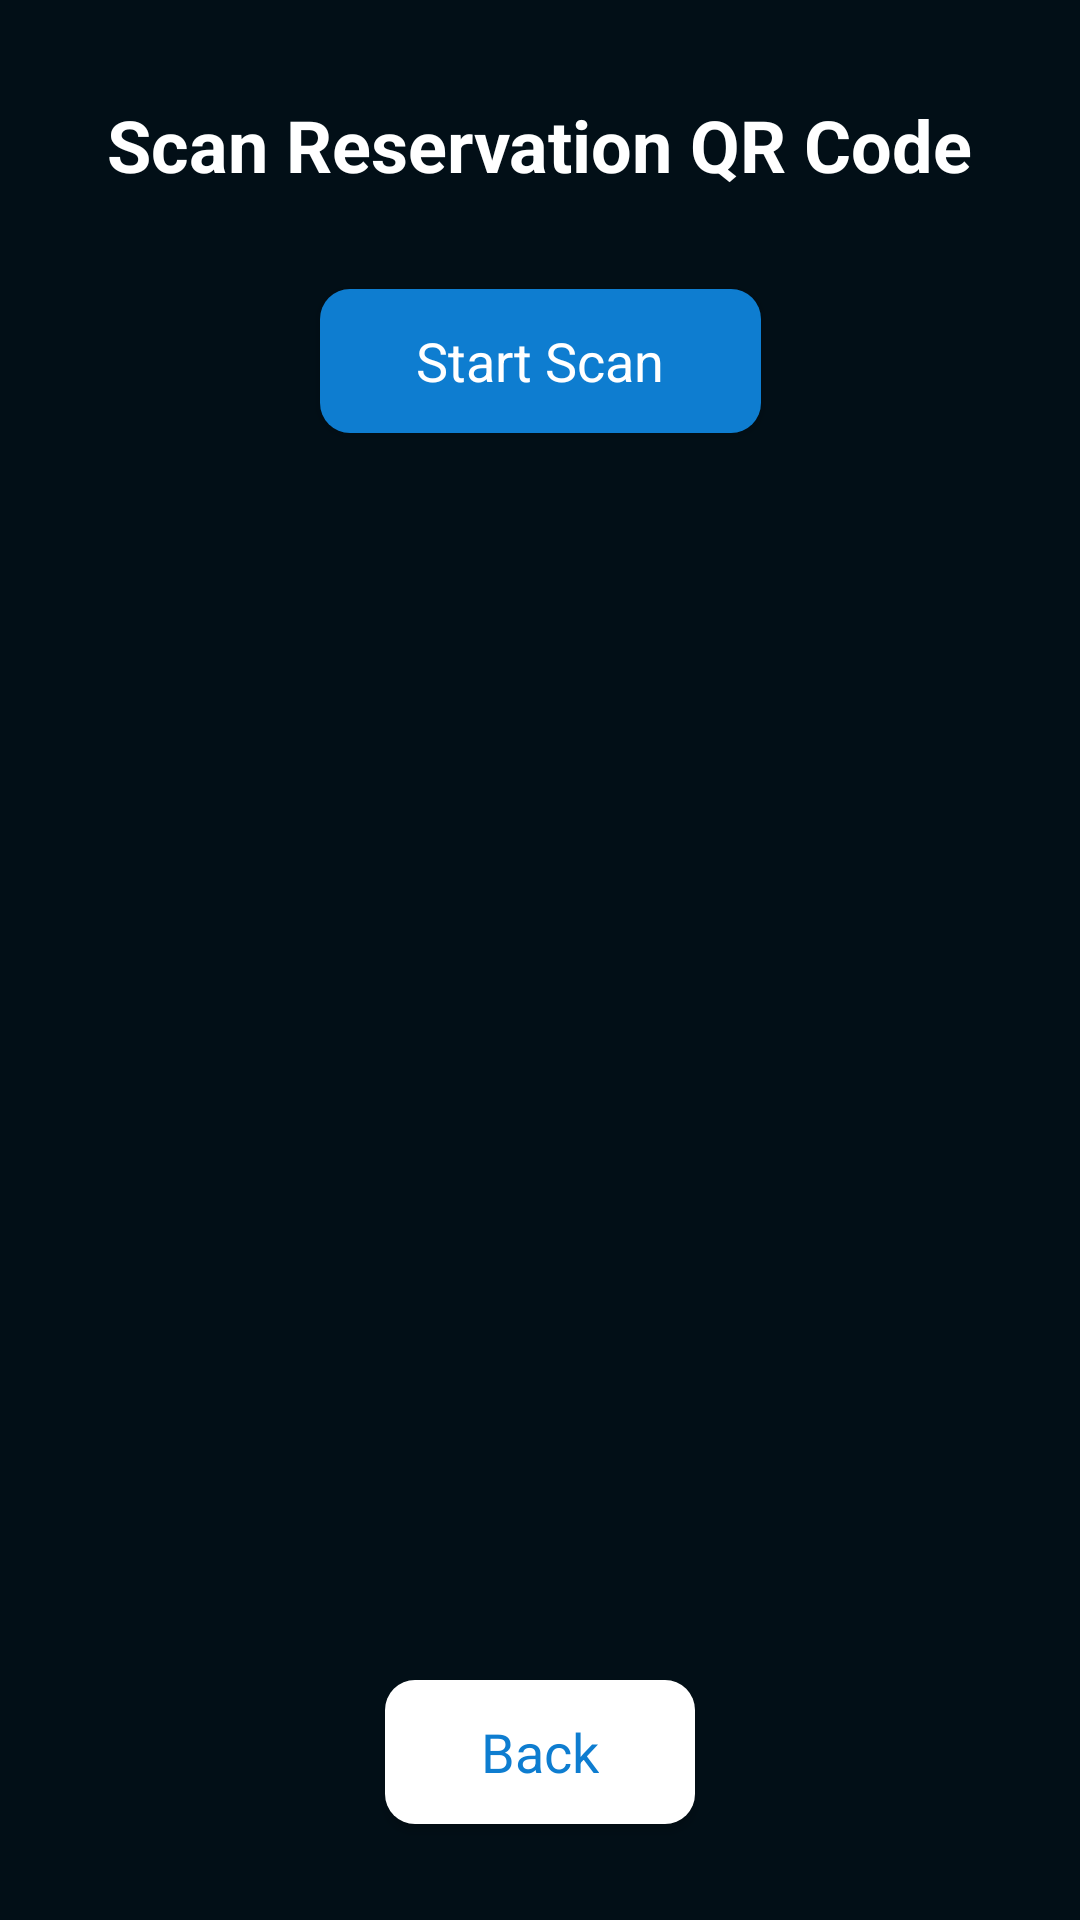

Layout XML and referenced resources for this Android screen:
<!-- AndroidManifest.xml: application theme Theme.Padel -->
<!-- res/layout/activity_scan.xml -->
<?xml version="1.0" encoding="utf-8"?>
<androidx.constraintlayout.widget.ConstraintLayout xmlns:android="http://schemas.android.com/apk/res/android"
    xmlns:app="http://schemas.android.com/apk/res-auto"
    xmlns:tools="http://schemas.android.com/tools"
    android:layout_width="match_parent"
    android:layout_height="match_parent"
    android:background="@color/blueb"
    tools:context=".ScanActivity">

    <TextView
        android:id="@+id/titleText"
        android:layout_width="wrap_content"
        android:layout_height="wrap_content"
        android:layout_marginTop="32dp"
        android:text="Scan Reservation QR Code"
        android:textColor="@color/white"
        android:textSize="24sp"
        android:textStyle="bold"
        app:layout_constraintEnd_toEndOf="parent"
        app:layout_constraintStart_toStartOf="parent"
        app:layout_constraintTop_toTopOf="parent" />

    <androidx.appcompat.widget.AppCompatButton
        android:id="@+id/scanButton"
        style="@android:style/Widget.Button"
        android:layout_width="wrap_content"
        android:layout_height="wrap_content"
        android:layout_marginTop="32dp"
        android:background="@drawable/blue_bg"
        android:paddingStart="32dp"
        android:paddingEnd="32dp"
        android:text="Start Scan"
        android:textColor="@color/white"
        android:textSize="18sp"
        app:layout_constraintEnd_toEndOf="parent"
        app:layout_constraintStart_toStartOf="parent"
        app:layout_constraintTop_toBottomOf="@+id/titleText" />

    <androidx.cardview.widget.CardView
        android:id="@+id/resultCard"
        android:layout_width="0dp"
        android:layout_height="wrap_content"
        android:layout_marginStart="24dp"
        android:layout_marginTop="32dp"
        android:layout_marginEnd="24dp"
        android:visibility="gone"
        app:cardBackgroundColor="@color/white"
        app:cardCornerRadius="16dp"
        app:cardElevation="8dp"
        app:layout_constraintEnd_toEndOf="parent"
        app:layout_constraintStart_toStartOf="parent"
        app:layout_constraintTop_toBottomOf="@+id/scanButton">

        <LinearLayout
            android:layout_width="match_parent"
            android:layout_height="wrap_content"
            android:orientation="vertical"
            android:padding="24dp">

            <TextView
                android:id="@+id/resultTitle"
                android:layout_width="match_parent"
                android:layout_height="wrap_content"
                android:layout_marginBottom="16dp"
                android:text="Reservation Details"
                android:textAlignment="center"
                android:textColor="@color/blue"
                android:textSize="20sp"
                android:textStyle="bold" />

            <LinearLayout
                android:layout_width="match_parent"
                android:layout_height="wrap_content"
                android:layout_marginBottom="8dp"
                android:orientation="horizontal">

                <TextView
                    android:layout_width="wrap_content"
                    android:layout_height="wrap_content"
                    android:text="Court: "
                    android:textColor="@color/black"
                    android:textSize="16sp"
                    android:textStyle="bold" />

                <TextView
                    android:id="@+id/courtText"
                    android:layout_width="wrap_content"
                    android:layout_height="wrap_content"
                    android:textColor="@color/black"
                    android:textSize="16sp" />
            </LinearLayout>

            <LinearLayout
                android:layout_width="match_parent"
                android:layout_height="wrap_content"
                android:layout_marginBottom="8dp"
                android:orientation="horizontal">

                <TextView
                    android:layout_width="wrap_content"
                    android:layout_height="wrap_content"
                    android:text="Date: "
                    android:textColor="@color/black"
                    android:textSize="16sp"
                    android:textStyle="bold" />

                <TextView
                    android:id="@+id/dateText"
                    android:layout_width="wrap_content"
                    android:layout_height="wrap_content"
                    android:textColor="@color/black"
                    android:textSize="16sp" />
            </LinearLayout>

            <LinearLayout
                android:layout_width="match_parent"
                android:layout_height="wrap_content"
                android:layout_marginBottom="8dp"
                android:orientation="horizontal">

                <TextView
                    android:layout_width="wrap_content"
                    android:layout_height="wrap_content"
                    android:text="Time: "
                    android:textColor="@color/black"
                    android:textSize="16sp"
                    android:textStyle="bold" />

                <TextView
                    android:id="@+id/timeText"
                    android:layout_width="wrap_content"
                    android:layout_height="wrap_content"
                    android:textColor="@color/black"
                    android:textSize="16sp" />
            </LinearLayout>

            <LinearLayout
                android:id="@+id/playersLayout"
                android:layout_width="match_parent"
                android:layout_height="wrap_content"
                android:orientation="horizontal"
                android:visibility="gone">

                <TextView
                    android:layout_width="wrap_content"
                    android:layout_height="wrap_content"
                    android:text="Players: "
                    android:textColor="@color/black"
                    android:textSize="16sp"
                    android:textStyle="bold" />

                <TextView
                    android:id="@+id/playersText"
                    android:layout_width="wrap_content"
                    android:layout_height="wrap_content"
                    android:textColor="@color/black"
                    android:textSize="16sp" />
            </LinearLayout>

        </LinearLayout>
    </androidx.cardview.widget.CardView>

    <androidx.appcompat.widget.AppCompatButton
        android:id="@+id/backButton"
        style="@android:style/Widget.Button"
        android:layout_width="wrap_content"
        android:layout_height="wrap_content"
        android:layout_marginBottom="32dp"
        android:background="@drawable/white_bg"
        android:paddingStart="32dp"
        android:paddingEnd="32dp"
        android:text="Back"
        android:textColor="@color/blue"
        android:textSize="18sp"
        app:layout_constraintBottom_toBottomOf="parent"
        app:layout_constraintEnd_toEndOf="parent"
        app:layout_constraintStart_toStartOf="parent" />

</androidx.constraintlayout.widget.ConstraintLayout>
<!-- resources referenced by this layout -->
<resources>
  <color name="black">#FF000000</color>
  <color name="blue">#0E7DD0</color>
  <color name="blueb">#020f17</color>
  <color name="white">#FFFFFFFF</color>
  <!-- drawable blue_bg (drawable) -->
  <?xml version="1.0" encoding="utf-8"?>
  <selector xmlns:android="http://schemas.android.com/apk/res/android">
  
      <item>
          <shape android:shape="rectangle">
              <solid android:color="@color/blue"/>
              <corners android:radius="10dp"/>
  
  
  
          </shape>
  
  
  
  
  
      </item>
  </selector>
  <!-- drawable white_bg (drawable) -->
  <?xml version="1.0" encoding="utf-8"?>
  <selector xmlns:android="http://schemas.android.com/apk/res/android">
      <item>
          <shape android:shape="rectangle">
              <solid android:color="@color/white"/>
              <corners android:radius="10dp"/>
  
  
  
          </shape>
  
  
  
  
  
      </item>
  </selector>
  <style name="Theme.Padel" parent="Base.Theme.Padel" />
  <style name="Base.Theme.Padel" parent="Theme.Material3.DayNight.NoActionBar">
          
          <item name="colorPrimary">@color/primary</item>
          <item name="colorPrimaryDark">@color/primary_dark</item>
          <item name="colorPrimaryVariant">@color/primary_dark</item>
          <item name="colorOnPrimary">@color/text_on_primary</item>
  
          
          <item name="colorSecondary">@color/accent</item>
          <item name="colorSecondaryVariant">@color/accent_dark</item>
          <item name="colorOnSecondary">@color/black</item>
  
          
          <item name="android:colorBackground">@color/background_primary</item>
          <item name="colorSurface">@color/surface</item>
          <item name="colorSurfaceVariant">@color/surface_variant</item>
          <item name="colorOnSurface">@color/text_primary</item>
          <item name="colorOnSurfaceVariant">@color/text_secondary</item>
  
          
          <item name="colorError">@color/error</item>
          <item name="colorOnError">@color/white</item>
  
          
          <item name="android:statusBarColor">@android:color/transparent</item>
          <item name="android:navigationBarColor">@android:color/transparent</item>
          <item name="android:windowLightStatusBar" tools:targetApi="m">true</item>
  
          
          <item name="android:windowBackground">@color/background_primary</item>
      </style>
  <color name="primary">#1976D2</color>
  <color name="primary_dark">#0D47A1</color>
  <color name="text_on_primary">#FFFFFF</color>
  <color name="accent">#FFC107</color>
  <color name="accent_dark">#FFA000</color>
  <color name="background_primary">#121212</color>
  <color name="surface">#1E1E1E</color>
  <color name="surface_variant">#2D2D2D</color>
  <color name="text_primary">#FFFFFF</color>
  <color name="text_secondary">#B3B3B3</color>
  <color name="error">#CF6679</color>
</resources>
